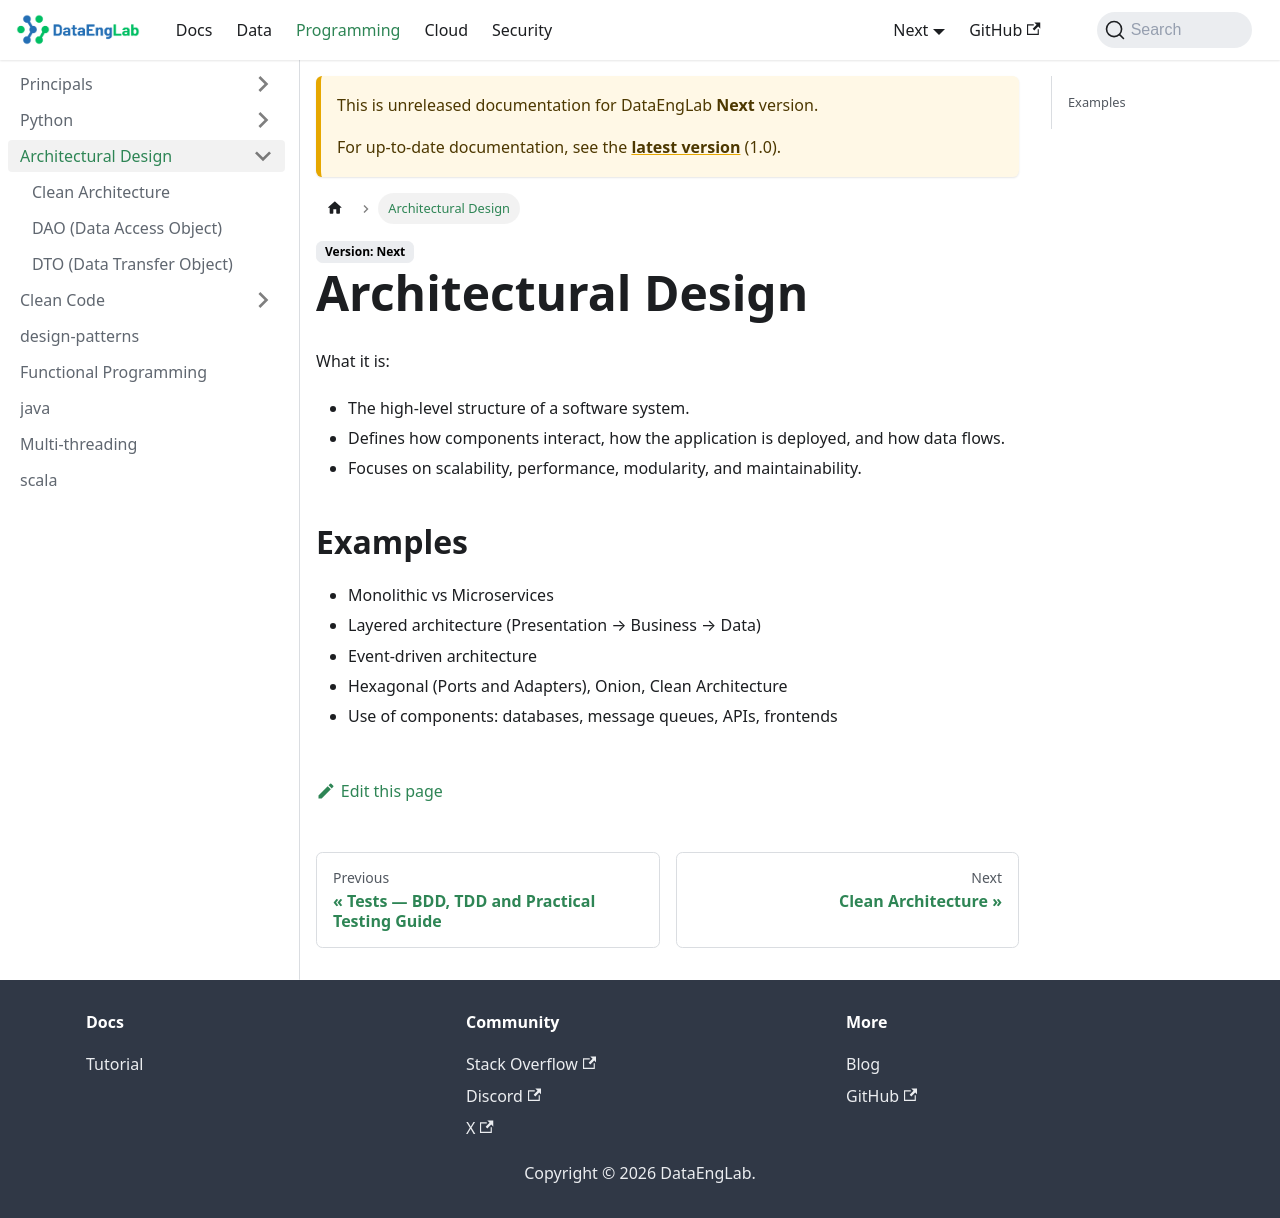

repository: Massipssa/Docs · page: docs/next/programming/architectural-design/index.html · generator: mkdocs

What it is:

- The high-level structure of a software system.
- Defines how components interact, how the application is deployed, and how data flows.
- Focuses on scalability, performance, modularity, and maintainability.

📌 Examples:

- Monolithic vs Microservices
- Layered architecture (Presentation → Business → Data)
- Event-driven architecture
- Hexagonal (Ports and Adapters), Onion, Clean Architecture
- Use of components: databases, message queues, APIs, frontends
